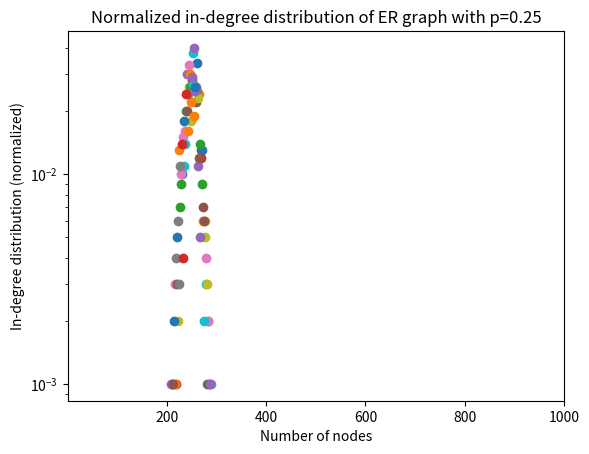

Reproduce this figure in Python.
# -*- coding: utf-8 -*-
"""
Application Q2
"""
import random

# generate directed ER graph

graph = {}
nodes = list(range(0,1000))
for each in nodes:
    graph[each] = set()
    for item in nodes:
        if each !=item and random.randint(0,3)==1:
            graph[each].add(item)

# print graph

def compute_in_degrees(digraph):
    """
    Takes a directed graph digraph and computes the in-degrees
    for the nodes in the graph.
    ie. in digraph, for each node, obtain the number nodes from which it receives an edge head
    """
    graph = {}
    for each in digraph:
        graph[each] = 0

    for each in digraph:
        for value in digraph[each]:
            graph[value] +=1

    return graph

def in_degree_distribution(digraph):
    """
    Takes a directed graph digraph and computes the unnormalized
    distribution of the in-degrees of the graph.
    eg. in digraph, compute {in_degree number: number of node with that in_degree}
    """
    dist = {}
    deg_dic = compute_in_degrees(digraph)
    for each in deg_dic:
        if deg_dic[each] in dist:
            dist[deg_dic[each]] +=1
        else:
            dist[deg_dic[each]] =1

    return dist

def normalized_distribution(digraph):
    total = 0
    dist = {}
    for each in digraph:
        total += digraph[each]
    for each in digraph:
        dist[each] = (digraph[each]*1.0)/total

    return dist


citation_dic = in_degree_distribution(graph)

# create a normalized in-degree distribution

norm_indegree = normalized_distribution(citation_dic)

#print norm_indegree

# generate plot

import matplotlib.pyplot as plt
import math

for key, value in norm_indegree.items():
   x = key
   y = value
   plt.scatter(x,y)

#plt.legend(norm_indegree.keys())
#plt.xscale('log')
plt.yscale('log')
plt.xlim(0.1, 1000)
plt.title('Normalized in-degree distribution of ER graph with p=0.25')
plt.ylabel('In-degree distribution (normalized)')
plt.xlabel('Number of nodes')
plt.show()